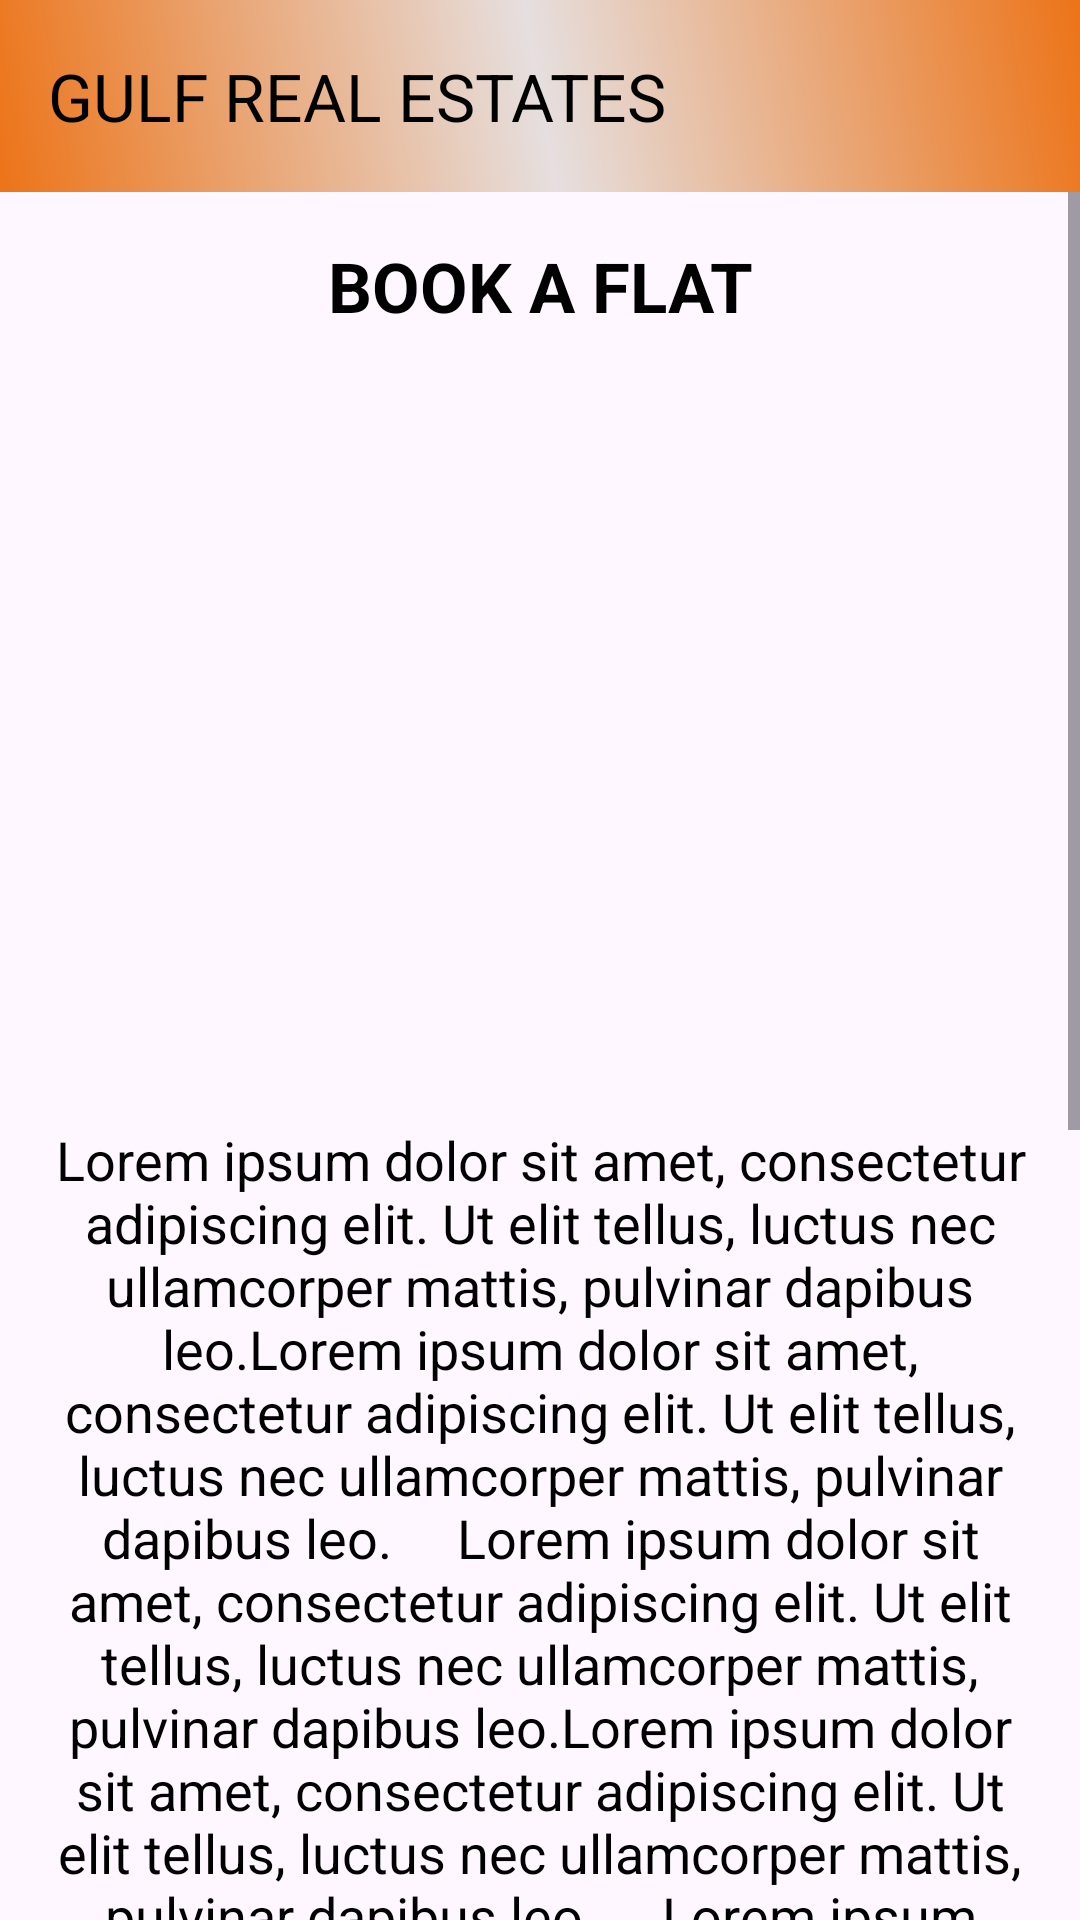

Here is an Android app screen rendered from its layout file. Give the layout XML and the strings, colors and styles it references.
<!-- AndroidManifest.xml: application theme Theme.RealEstate -->
<!-- res/layout/activity_book_flat.xml -->
<?xml version="1.0" encoding="utf-8"?>
<androidx.constraintlayout.widget.ConstraintLayout xmlns:android="http://schemas.android.com/apk/res/android"
    xmlns:app="http://schemas.android.com/apk/res-auto"
    xmlns:tools="http://schemas.android.com/tools"
    android:layout_width="match_parent"
    android:layout_height="match_parent"
    tools:context=".Activities.Main.BookFlatActivity">

    <androidx.appcompat.widget.Toolbar
        android:id="@+id/toolbar"
        android:layout_width="match_parent"
        android:layout_height="wrap_content"
        android:background="@drawable/splash_bg"
        android:minHeight="?attr/actionBarSize"
        android:theme="?attr/actionBarTheme"
        app:title="GULF REAL ESTATES"
        app:titleTextColor="@color/black"
        app:navigationIcon="@drawable/ic_arrow_back"
        app:layout_constraintEnd_toEndOf="parent"
        app:layout_constraintStart_toStartOf="parent"
        app:layout_constraintTop_toTopOf="parent"
        tools:ignore="MissingConstraints" />

    <ScrollView
        android:layout_width="match_parent"
        android:layout_height="0dp"
        app:layout_constraintBottom_toBottomOf="parent"
        app:layout_constraintEnd_toEndOf="parent"
        app:layout_constraintStart_toStartOf="parent"
        app:layout_constraintTop_toBottomOf="@+id/toolbar">

        <LinearLayout
            android:layout_width="match_parent"
            android:layout_height="wrap_content"
            android:orientation="vertical">

            <TextView
                android:id="@+id/textView13"
                android:layout_width="match_parent"
                android:layout_height="wrap_content"
                android:layout_marginStart="16dp"
                android:layout_marginTop="16dp"
                android:layout_marginEnd="16dp"
                android:gravity="center"
                android:text="BOOK A FLAT"
                android:textColor="?android:textColorPrimary"
                android:textSize="23sp"
                android:textStyle="bold" />

            <ImageView
                android:id="@+id/ic_search1"
                android:layout_width="match_parent"
                android:layout_height="200dp"
                android:layout_marginStart="16dp"
                android:layout_marginTop="16dp"
                android:layout_marginEnd="16dp"
                android:background="@null"
                android:clickable="true"
                android:focusable="true"
                android:scaleType="centerCrop"
                android:src="@drawable/flat_img" />


            <TextView
                android:id="@+id/textView14"
                android:layout_width="wrap_content"
                android:layout_height="403dp"
                android:layout_marginStart="16dp"
                android:layout_marginTop="16dp"
                android:layout_marginEnd="16dp"
                android:gravity="center"
                android:text="Lorem ipsum dolor sit amet, consectetur adipiscing elit. Ut elit tellus, luctus nec ullamcorper mattis, pulvinar dapibus leo.Lorem ipsum dolor sit amet, consectetur adipiscing elit. Ut elit tellus, luctus nec ullamcorper mattis, pulvinar dapibus leo.
    Lorem ipsum dolor sit amet, consectetur adipiscing elit. Ut elit tellus, luctus nec ullamcorper mattis, pulvinar dapibus leo.Lorem ipsum dolor sit amet, consectetur adipiscing elit. Ut elit tellus, luctus nec ullamcorper mattis, pulvinar dapibus leo.
    Lorem ipsum dolor sit amet, consectetur adipiscing elit. Ut elit tellus, luctus nec ullamcorper mattis, pulvinar dapibus leo"
                android:textColor="?android:textColorPrimary"
                android:textSize="18sp"
                tools:ignore="HardcodedText" />


            <LinearLayout
                android:layout_width="match_parent"
                android:layout_height="350dp"
                android:layout_marginTop="30dp"
                android:background="@drawable/splash_bg"
                android:orientation="vertical">

                <TextView
                    android:id="@+id/textView25"
                    android:layout_width="match_parent"
                    android:layout_height="wrap_content"
                    android:layout_marginStart="30dp"
                    android:layout_marginTop="50dp"
                    android:layout_marginEnd="16dp"
                    android:gravity="left"
                    android:text="Contact Us"
                    android:textColor="?android:textColorPrimary"
                    android:textSize="20sp" />

                <TextView
                    android:id="@+id/textView31"
                    android:layout_width="match_parent"
                    android:layout_height="wrap_content"
                    android:layout_marginStart="30dp"
                    android:layout_marginTop="16dp"
                    android:layout_marginEnd="16dp"
                    android:gravity="left"
                    android:text="Al Tawan Street, Rasdiya 3 Building, Sharjah-UAE"
                    android:textColor="?android:textColorPrimary"
                    android:textSize="16sp"
                    app:drawableLeftCompat="@drawable/ic_location" />

                <TextView
                    android:id="@+id/textView33"
                    android:layout_width="match_parent"
                    android:layout_height="wrap_content"
                    android:layout_marginStart="30dp"
                    android:layout_marginTop="16dp"
                    android:layout_marginEnd="16dp"
                    android:gravity="left"
                    android:text="+971 50 796 1525"
                    android:textColor="#0373CC"
                    android:textSize="16sp"
                    app:drawableLeftCompat="@drawable/ic_phone" />

                <TextView
                    android:id="@+id/tv_email_info"
                    android:layout_width="match_parent"
                    android:layout_height="wrap_content"
                    android:layout_marginStart="30dp"
                    android:layout_marginTop="16dp"
                    android:layout_marginEnd="16dp"
                    android:gravity="left"
                    android:clickable="true"
                    android:text="info@gulfrealestates.org"
                    android:textColor="?android:textColorPrimary"
                    android:textSize="16sp"
                    app:drawableLeftCompat="@drawable/ic_email" />


                <View
                    android:id="@+id/view"
                    android:layout_width="wrap_content"
                    android:layout_height="1dp"
                    android:layout_marginTop="30dp"
                    android:background="@color/black" />


                <TextView
                    android:id="@+id/textView29"
                    android:layout_width="match_parent"
                    android:layout_height="wrap_content"
                    android:layout_marginStart="30dp"
                    android:layout_marginTop="30dp"
                    android:layout_marginEnd="16dp"
                    android:gravity="center"
                    android:text="Gulf Real Estates"
                    android:textColor="?android:textColorPrimary"
                    android:textSize="25sp" />

                <TextView
                    android:id="@+id/textView20"
                    android:layout_width="match_parent"
                    android:layout_height="wrap_content"
                    android:layout_marginStart="30dp"
                    android:layout_marginTop="8dp"
                    android:layout_marginEnd="16dp"
                    android:gravity="center"
                    android:text="© Gulf Real Estates - All rights reserved"
                    android:textColor="?android:textColorPrimary"
                    android:textSize="16sp" />


            </LinearLayout>


        </LinearLayout>
    </ScrollView>

</androidx.constraintlayout.widget.ConstraintLayout>
<!-- resources referenced by this layout -->
<resources>
  <color name="black">#FF000000</color>
  <!-- drawable ic_email (drawable) -->
  <vector android:height="24dp" android:tint="#A9A4A4"
      android:viewportHeight="24" android:viewportWidth="24"
      android:width="24dp" xmlns:android="http://schemas.android.com/apk/res/android">
      <path android:fillColor="@android:color/white" android:pathData="M20,4L4,4c-1.1,0 -1.99,0.9 -1.99,2L2,18c0,1.1 0.9,2 2,2h16c1.1,0 2,-0.9 2,-2L22,6c0,-1.1 -0.9,-2 -2,-2zM20,8l-8,5 -8,-5L4,6l8,5 8,-5v2z"/>
  </vector>
  <!-- drawable ic_location (drawable) -->
  <vector android:height="24dp" android:tint="#A9A4A4"
      android:viewportHeight="24" android:viewportWidth="24"
      android:width="24dp" xmlns:android="http://schemas.android.com/apk/res/android">
      <path android:fillColor="@android:color/white" android:pathData="M12,2C8.13,2 5,5.13 5,9c0,5.25 7,13 7,13s7,-7.75 7,-13c0,-3.87 -3.13,-7 -7,-7zM12,11.5c-1.38,0 -2.5,-1.12 -2.5,-2.5s1.12,-2.5 2.5,-2.5 2.5,1.12 2.5,2.5 -1.12,2.5 -2.5,2.5z"/>
  </vector>
  <!-- drawable ic_phone (drawable) -->
  <vector android:height="24dp" android:tint="#A9A4A4"
      android:viewportHeight="24" android:viewportWidth="24"
      android:width="24dp" xmlns:android="http://schemas.android.com/apk/res/android">
      <path android:fillColor="@android:color/white" android:pathData="M17.38,10.79l-2.2,-2.2c-0.28,-0.28 -0.36,-0.67 -0.25,-1.02 0.37,-1.12 0.57,-2.32 0.57,-3.57 0,-0.55 0.45,-1 1,-1H20c0.55,0 1,0.45 1,1 0,9.39 -7.61,17 -17,17 -0.55,0 -1,-0.45 -1,-1v-3.49c0,-0.55 0.45,-1 1,-1 1.24,0 2.45,-0.2 3.57,-0.57 0.35,-0.12 0.75,-0.03 1.02,0.24l2.2,2.2c2.83,-1.45 5.15,-3.76 6.59,-6.59z"/>
  </vector>
  <!-- drawable splash_bg (drawable) -->
  <?xml version="1.0" encoding="utf-8"?>
  <layer-list xmlns:android="http://schemas.android.com/apk/res/android">
      <item>
          <shape android:shape="rectangle">
              <solid android:color="#000000" />
          </shape>
      </item>
      <item>
          <shape android:shape="rectangle">
              <gradient
                  android:angle="45"
                  android:endColor="#F8F37719"
                  android:startColor="#F8F37719"
                  android:centerColor="#E6DFDF"
                  android:type="linear" />
          </shape>
      </item>
  </layer-list>
  <style name="Theme.RealEstate" parent="Base.Theme.RealEstate" />
  <style name="Base.Theme.RealEstate" parent="Theme.Material3.DayNight.NoActionBar">
          <item name="android:textColorPrimary">@color/black</item>
          <item name="android:textColorPrimaryInverse">@android:color/white</item>
          <item name="android:statusBarColor">@android:color/black</item>
          
      </style>
</resources>
